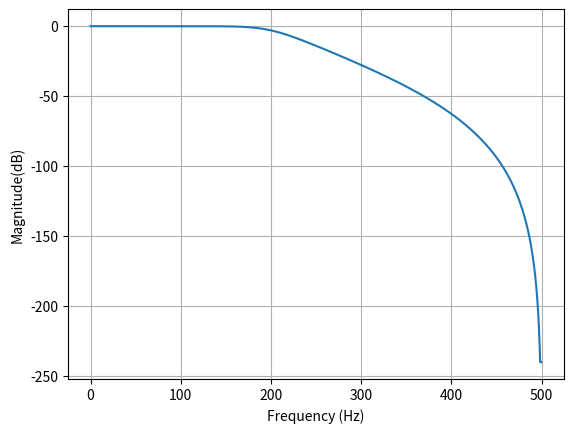
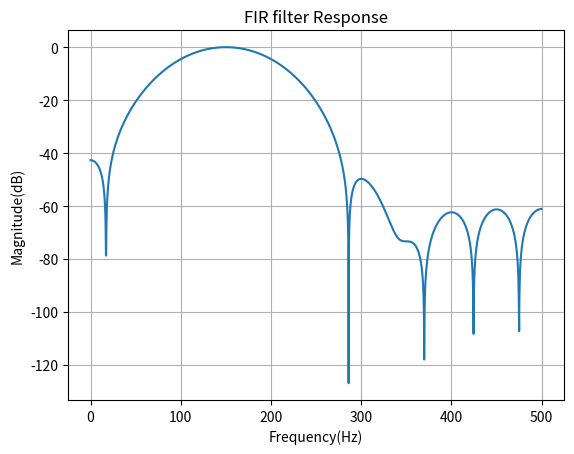

Write Python code to recreate these figures, in order.
import matplotlib.pyplot as plt
import scipy.signal as sig
import numpy as np
from math import pi

plt.close('all')

# Design IIR butterworth filter
Fs = 1000;
n = 5;
fc = 200;

w_c = 2*fc/Fs;
[b,a] = sig.butter(n, w_c)

# Frequency response
[w,h] = sig.freqz(b,a,worN = 2000)
w = Fs*w/(2*pi)

h_db = 20 * np.log10(np.maximum(abs(h), 1e-12))

plt.figure()
plt.plot(w, h_db); plt.xlabel('Frequency (Hz)')
plt.ylabel('Magnitude(dB)')
plt.grid('on')

# Design FIR filter
N = 21
fc = np.array([100, 200])
w_c = 2 * fc / Fs
t = sig.firwin(N, w_c, pass_zero=False)

[w,h] = sig.freqz(t, worN = 2000)
w = Fs*w/(2*pi)

h_db = 20*np.log10(abs(h))

plt.figure(2)
plt.plot(w,h_db);plt.title('FIR filter Response')
plt.xlabel('Frequency(Hz)'); plt.ylabel('Magnitude(dB)')
plt.grid('on')
plt.show()